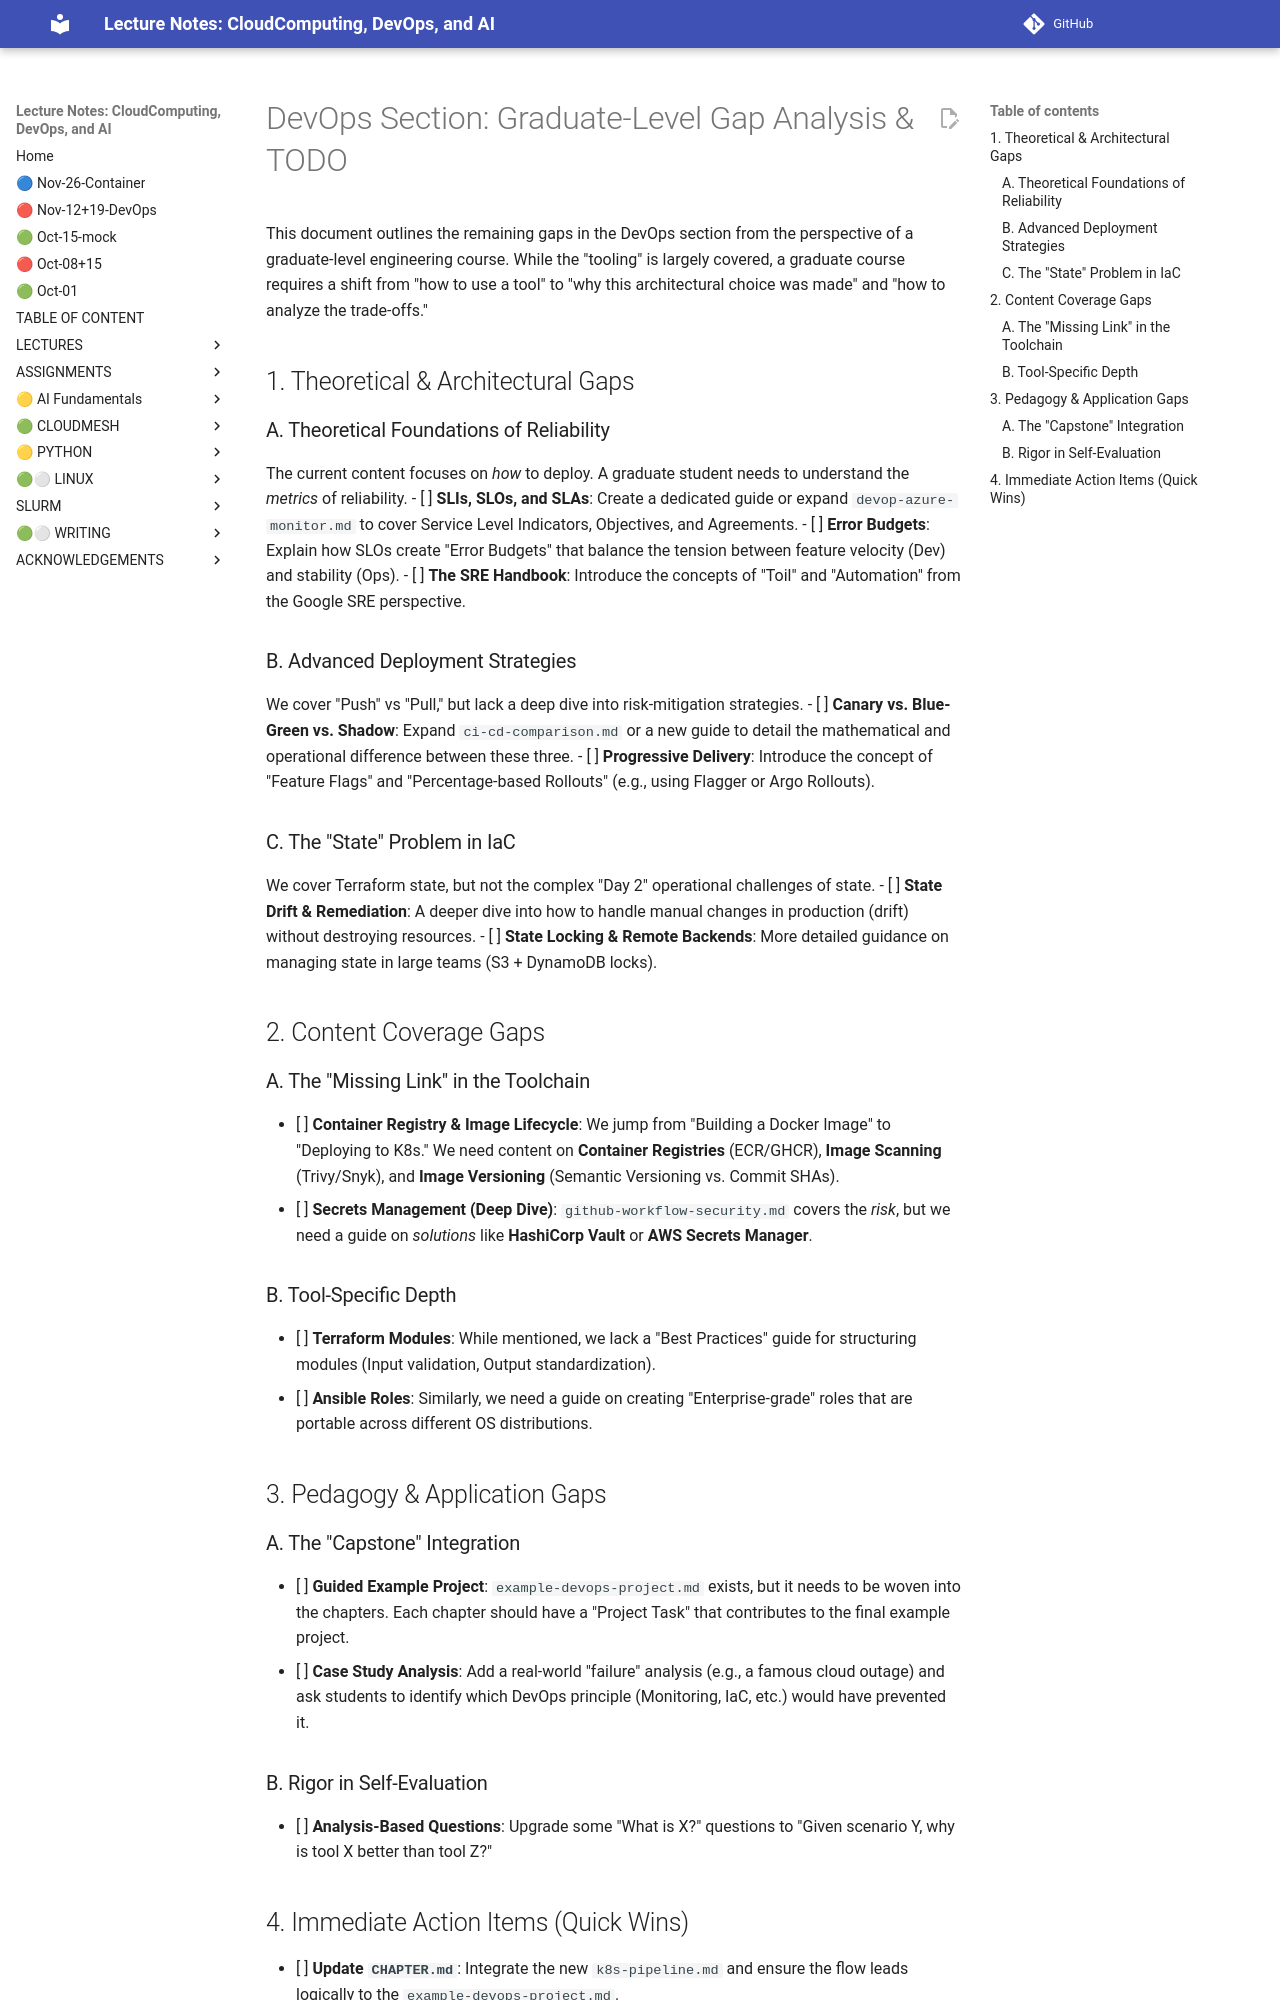

repository: cloudmesh-ai/cloudmesh-ai-lecture · page: section/devops/DEV-OPS-TODO/index.html · generator: mkdocs

# DevOps Section: Graduate-Level Gap Analysis & TODO

This document outlines the remaining gaps in the DevOps section from the perspective of a graduate-level engineering course. While the "tooling" is largely covered, a graduate course requires a shift from "how to use a tool" to "why this architectural choice was made" and "how to analyze the trade-offs."

## 1. Theoretical & Architectural Gaps

### A. Theoretical Foundations of Reliability
The current content focuses on *how* to deploy. A graduate student needs to understand the *metrics* of reliability.
- [ ] **SLIs, SLOs, and SLAs**: Create a dedicated guide or expand `devop-azure-monitor.md` to cover Service Level Indicators, Objectives, and Agreements.
- [ ] **Error Budgets**: Explain how SLOs create "Error Budgets" that balance the tension between feature velocity (Dev) and stability (Ops).
- [ ] **The SRE Handbook**: Introduce the concepts of "Toil" and "Automation" from the Google SRE perspective.

### B. Advanced Deployment Strategies
We cover "Push" vs "Pull," but lack a deep dive into risk-mitigation strategies.
- [ ] **Canary vs. Blue-Green vs. Shadow**: Expand `ci-cd-comparison.md` or a new guide to detail the mathematical and operational difference between these three.
- [ ] **Progressive Delivery**: Introduce the concept of "Feature Flags" and "Percentage-based Rollouts" (e.g., using Flagger or Argo Rollouts).

### C. The "State" Problem in IaC
We cover Terraform state, but not the complex "Day 2" operational challenges of state.
- [ ] **State Drift & Remediation**: A deeper dive into how to handle manual changes in production (drift) without destroying resources.
- [ ] **State Locking & Remote Backends**: More detailed guidance on managing state in large teams (S3 + DynamoDB locks).

## 2. Content Coverage Gaps

### A. The "Missing Link" in the Toolchain
- [ ] **Container Registry & Image Lifecycle**: We jump from "Building a Docker Image" to "Deploying to K8s." We need content on **Container Registries** (ECR/GHCR), **Image Scanning** (Trivy/Snyk), and **Image Versioning** (Semantic Versioning vs. Commit SHAs).
- [ ] **Secrets Management (Deep Dive)**: `github-workflow-security.md` covers the *risk*, but we need a guide on *solutions* like **HashiCorp Vault** or **AWS Secrets Manager**.

### B. Tool-Specific Depth
- [ ] **Terraform Modules**: While mentioned, we lack a "Best Practices" guide for structuring modules (Input validation, Output standardization).
- [ ] **Ansible Roles**: Similarly, we need a guide on creating "Enterprise-grade" roles that are portable across different OS distributions.

## 3. Pedagogy & Application Gaps

### A. The "Capstone" Integration
- [ ] **Guided Example Project**: `example-devops-project.md` exists, but it needs to be woven into the chapters. Each chapter should have a "Project Task" that contributes to the final example project.
- [ ] **Case Study Analysis**: Add a real-world "failure" analysis (e.g., a famous cloud outage) and ask students to identify which DevOps principle (Monitoring, IaC, etc.) would have prevented it.

### B. Rigor in Self-Evaluation
- [ ] **Analysis-Based Questions**: Upgrade some "What is X?" questions to "Given scenario Y, why is tool X better than tool Z?"
